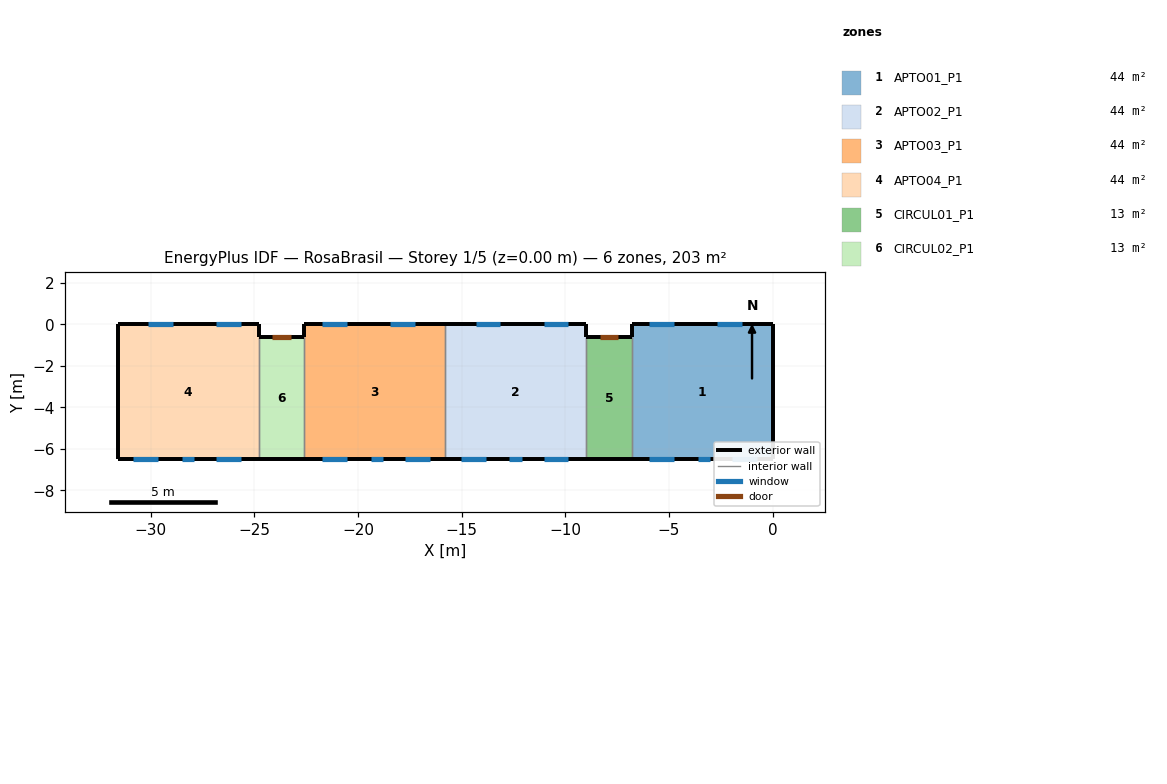
=== STOREY PLAN SPEC (per zone: floor XY polygon, exterior-wall plan segments, windows/doors) ===
zone 1: APTO01_P1  (44.2 m²)
  floor: (0.00, 0.00) (0.00, -6.50) (-6.80, -6.50) (-6.80, 0.00)
  exterior wall: (0.00, 0.00) – (-6.80, 0.00)  [6.8 m]
    window: (-1.47, 0.00) – (-2.67, 0.00)  [1.2 m²]
    window: (-4.75, 0.00) – (-5.95, 0.00)  [1.2 m²]
  exterior wall: (0.00, -6.50) – (0.00, 0.00)  [6.5 m]
  exterior wall: (-6.80, 0.00) – (-6.80, -0.60)  [0.6 m]
  exterior wall: (-6.80, -6.50) – (0.00, -6.50)  [6.8 m]
    window: (-1.95, -6.50) – (-0.75, -6.50)  [1.2 m²]
    window: (-5.95, -6.50) – (-4.75, -6.50)  [1.2 m²]
    window: (-3.60, -6.50) – (-3.00, -6.50)  [0.4 m²]
  interior walls: 1
zone 2: APTO02_P1  (44.2 m²)
  floor: (-9.00, 0.00) (-9.00, -6.50) (-15.80, -6.50) (-15.80, 0.00)
  exterior wall: (-9.00, 0.00) – (-15.80, 0.00)  [6.8 m]
    window: (-9.85, 0.00) – (-11.05, 0.00)  [1.2 m²]
    window: (-13.13, 0.00) – (-14.33, 0.00)  [1.2 m²]
  exterior wall: (-15.80, -6.50) – (-9.00, -6.50)  [6.8 m]
    window: (-15.05, -6.50) – (-13.85, -6.50)  [1.2 m²]
    window: (-12.70, -6.50) – (-12.10, -6.50)  [0.4 m²]
    window: (-11.05, -6.50) – (-9.85, -6.50)  [1.2 m²]
  exterior wall: (-9.00, -0.60) – (-9.00, 0.00)  [0.6 m]
  interior walls: 2
zone 3: APTO03_P1  (44.2 m²)
  floor: (-15.80, 0.00) (-15.80, -6.50) (-22.60, -6.50) (-22.60, 0.00)
  exterior wall: (-15.80, 0.00) – (-22.60, 0.00)  [6.8 m]
    window: (-17.27, 0.00) – (-18.47, 0.00)  [1.2 m²]
    window: (-20.55, 0.00) – (-21.75, 0.00)  [1.2 m²]
  exterior wall: (-22.60, -6.50) – (-15.80, -6.50)  [6.8 m]
    window: (-17.75, -6.50) – (-16.55, -6.50)  [1.2 m²]
    window: (-21.75, -6.50) – (-20.55, -6.50)  [1.2 m²]
    window: (-19.40, -6.50) – (-18.80, -6.50)  [0.4 m²]
  exterior wall: (-22.60, 0.00) – (-22.60, -0.60)  [0.6 m]
  interior walls: 2
zone 4: APTO04_P1  (44.2 m²)
  floor: (-24.80, 0.00) (-24.80, -6.50) (-31.60, -6.50) (-31.60, 0.00)
  exterior wall: (-31.60, -6.50) – (-24.80, -6.50)  [6.8 m]
    window: (-30.85, -6.50) – (-29.65, -6.50)  [1.2 m²]
    window: (-28.50, -6.50) – (-27.90, -6.50)  [0.4 m²]
    window: (-26.85, -6.50) – (-25.65, -6.50)  [1.2 m²]
  exterior wall: (-24.80, 0.00) – (-31.60, 0.00)  [6.8 m]
    window: (-25.65, 0.00) – (-26.85, 0.00)  [1.2 m²]
    window: (-28.93, 0.00) – (-30.13, 0.00)  [1.2 m²]
  exterior wall: (-31.60, 0.00) – (-31.60, -6.50)  [6.5 m]
  exterior wall: (-24.80, -0.60) – (-24.80, 0.00)  [0.6 m]
  interior walls: 1
zone 5: CIRCUL01_P1  (13.0 m²)
  floor: (-6.80, -0.60) (-6.80, -6.50) (-9.00, -6.50) (-9.00, -0.60)
  exterior wall: (-6.80, -0.60) – (-9.00, -0.60)  [2.2 m]
    door: (-7.45, -0.60) – (-8.35, -0.60)  [1.9 m²]
  exterior wall: (-9.00, -6.50) – (-6.80, -6.50)  [2.2 m]
  interior walls: 2
zone 6: CIRCUL02_P1  (13.0 m²)
  floor: (-22.60, -0.60) (-22.60, -6.50) (-24.80, -6.50) (-24.80, -0.60)
  exterior wall: (-24.80, -6.50) – (-22.60, -6.50)  [2.2 m]
  exterior wall: (-22.60, -0.60) – (-24.80, -0.60)  [2.2 m]
    door: (-23.25, -0.60) – (-24.15, -0.60)  [1.9 m²]
  interior walls: 2

=== DERIVED (storey summary) ===
Building: RosaBrasil
Storey: 1 of 5  (floor level z = 0.00 m)
Storey gross floor area: 202.8 m²
Zones on this storey: 6
  - APTO01_P1: floor 44.2 m²; exterior wall 20.7 m (59.0 m²); 5 window(s) 5.2 m²; WWR 8.7%
  - APTO02_P1: floor 44.2 m²; exterior wall 14.2 m (40.5 m²); 5 window(s) 5.2 m²; WWR 12.8%
  - APTO03_P1: floor 44.2 m²; exterior wall 14.2 m (40.5 m²); 5 window(s) 5.2 m²; WWR 12.8%
  - APTO04_P1: floor 44.2 m²; exterior wall 20.7 m (59.0 m²); 5 window(s) 5.2 m²; WWR 8.7%
  - CIRCUL01_P1: floor 13.0 m²; exterior wall 4.4 m (12.5 m²); WWR 0.0%; 1 door(s)
  - CIRCUL02_P1: floor 13.0 m²; exterior wall 4.4 m (12.5 m²); WWR 0.0%; 1 door(s)
Zone adjacency (shared interzone walls):
  - APTO01_P1 ↔ CIRCUL01_P1
  - APTO02_P1 ↔ APTO03_P1
  - APTO02_P1 ↔ CIRCUL01_P1
  - APTO03_P1 ↔ CIRCUL02_P1
  - APTO04_P1 ↔ CIRCUL02_P1